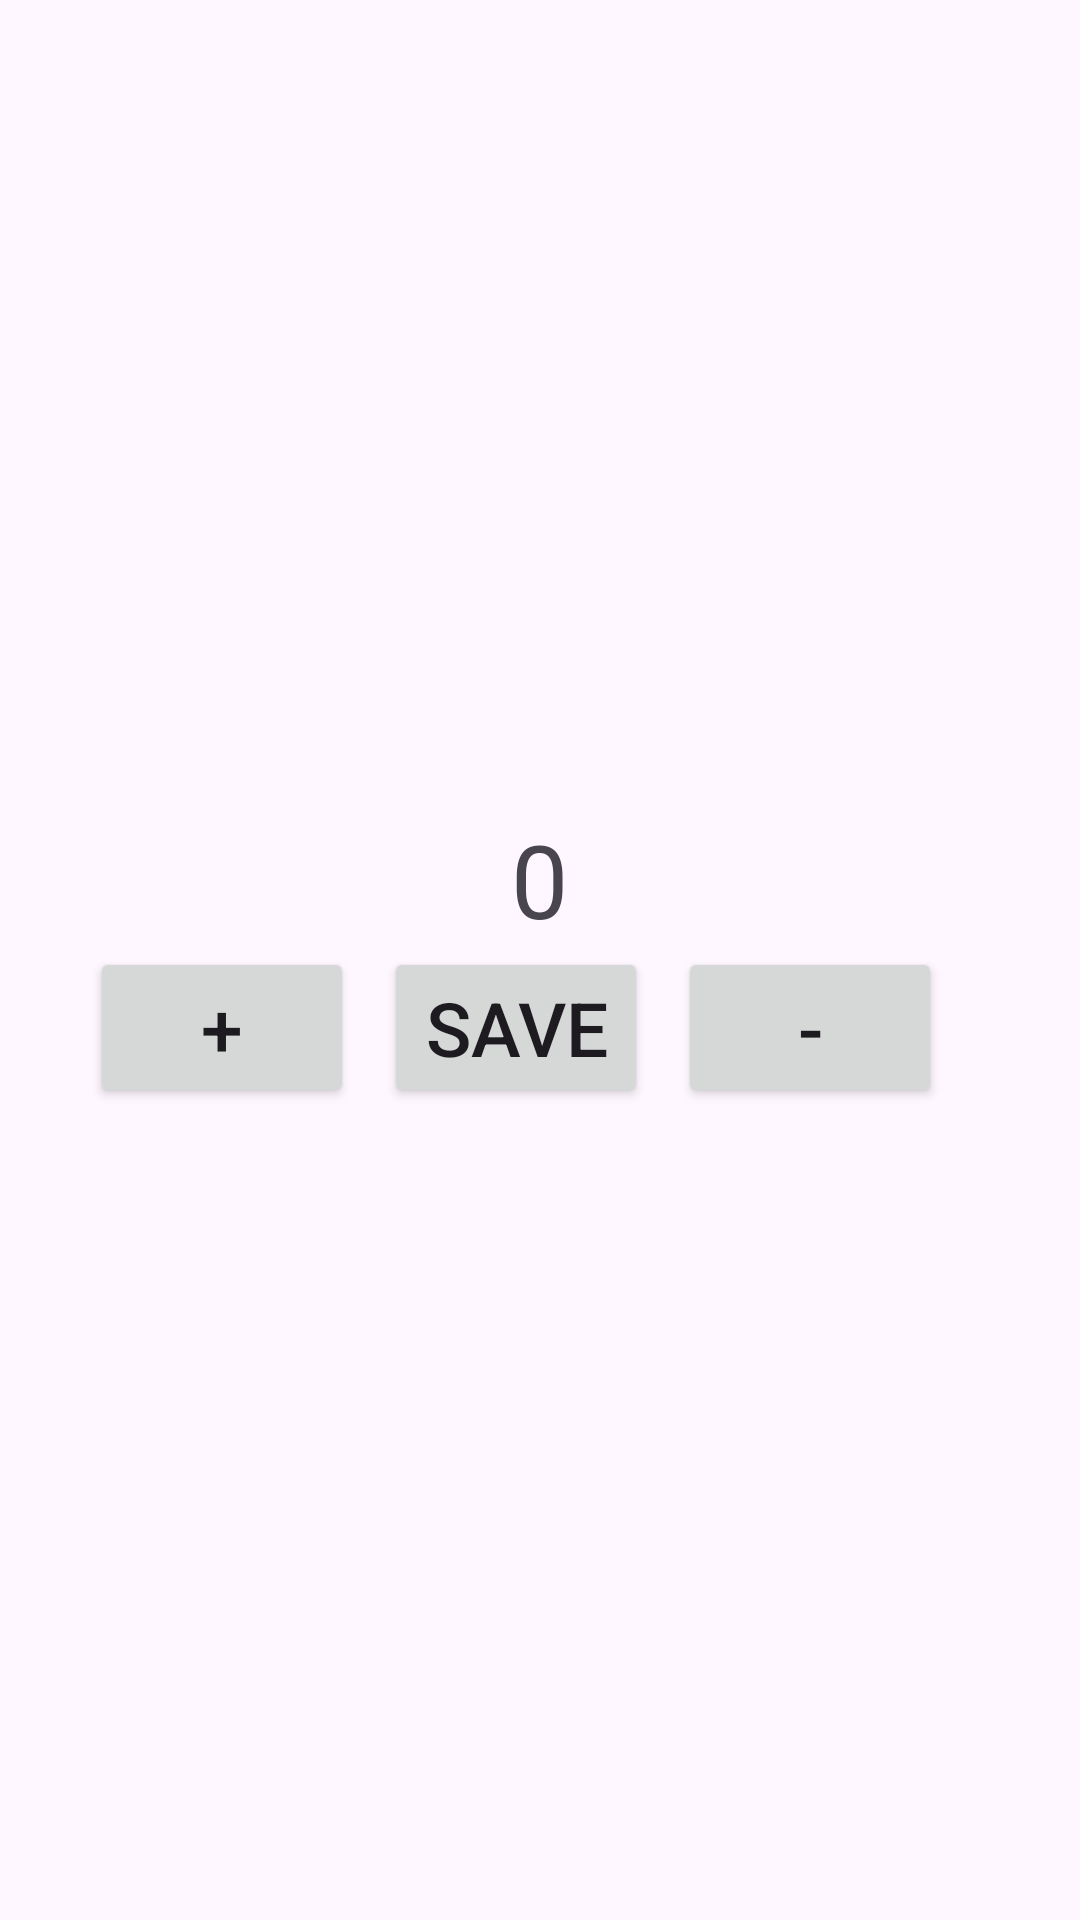

Android layout source for this screen:
<!-- AndroidManifest.xml: application theme Theme.Lesson32 -->
<!-- res/layout/fragment_counter.xml -->
<?xml version="1.0" encoding="utf-8"?>
<FrameLayout xmlns:android="http://schemas.android.com/apk/res/android"
    xmlns:tools="http://schemas.android.com/tools"
    android:layout_width="match_parent"
    android:layout_height="match_parent"
    tools:context=".CounterFragment">


    <LinearLayout
        android:layout_width="match_parent"
        android:layout_height="wrap_content"
        android:orientation="vertical"
        android:layout_gravity="center"
        android:layout_margin="20dp"
        android:padding="10dp">
        <TextView
            android:id="@+id/tv_score"
            android:layout_width="wrap_content"
            android:layout_height="wrap_content"
            android:text="0"
            android:layout_gravity="center"
            android:textSize="34sp"/>
        <LinearLayout
            android:layout_width="wrap_content"
            android:layout_height="wrap_content"
            android:orientation="horizontal">
            <Button
                android:id="@+id/btn_plus"
                android:layout_width="wrap_content"
                android:layout_height="wrap_content"
                android:text="+"
                android:textSize="25sp"
                android:layout_weight="1"
                />

            <Button
                android:id="@+id/btn_save"
                android:layout_width="wrap_content"
                android:layout_height="wrap_content"
                android:text="Save"
                android:textSize="25sp"
                android:layout_marginHorizontal="10dp"
                android:layout_weight="1"/>
            <Button
                android:id="@+id/btn_minus"
                android:layout_width="wrap_content"
                android:layout_height="wrap_content"
                android:text="-"
                android:textSize="25sp"
                android:layout_weight="1"/>

        </LinearLayout>
    </LinearLayout>


</FrameLayout>
<!-- resources referenced by this layout -->
<resources>
  <style name="Theme.Lesson32" parent="Base.Theme.Lesson32" />
  <style name="Base.Theme.Lesson32" parent="Theme.Material3.DayNight.NoActionBar">
          
          
      </style>
</resources>
